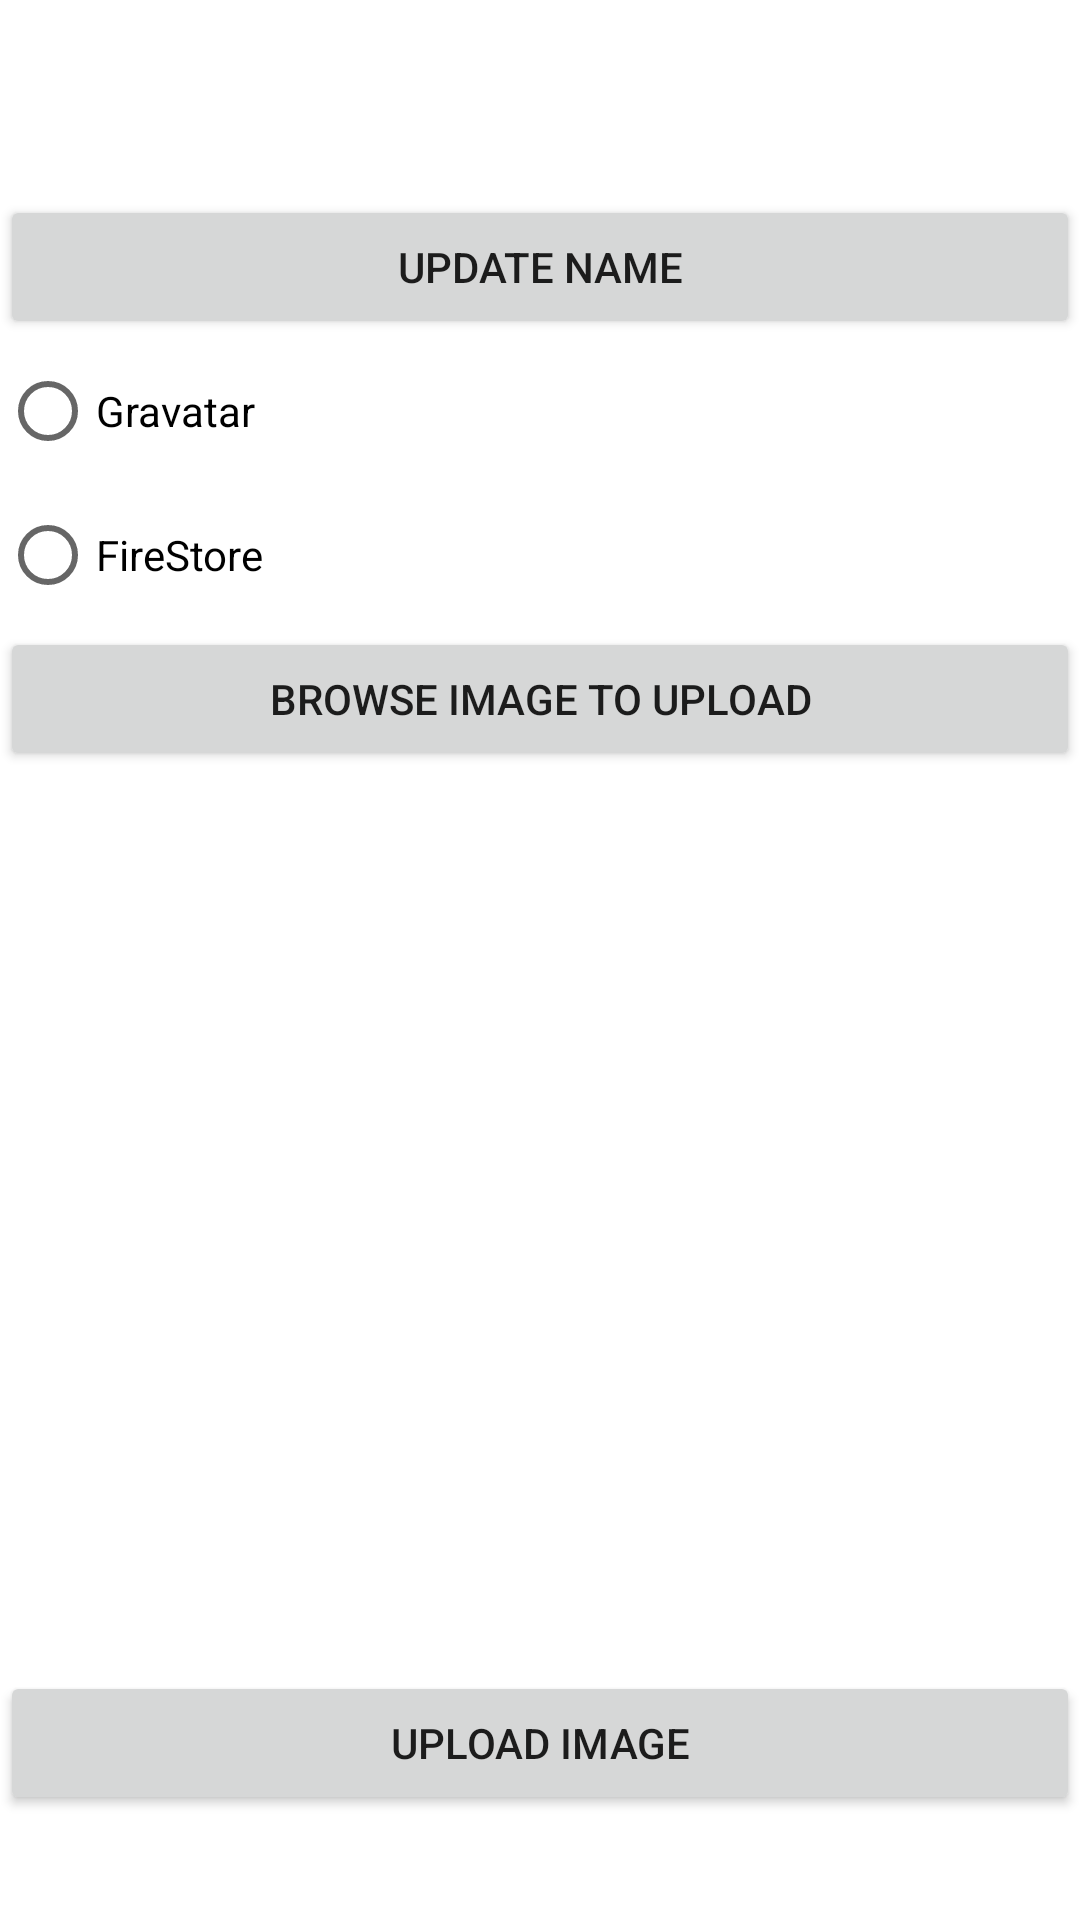

Here is an Android app screen rendered from its layout file. Give the layout XML and the strings, colors and styles it references.
<!-- AndroidManifest.xml: application theme Theme.PlayGame -->
<!-- res/layout/activity_user_page.xml -->
<?xml version="1.0" encoding="utf-8"?>
<LinearLayout xmlns:android="http://schemas.android.com/apk/res/android"
    xmlns:app="http://schemas.android.com/apk/res-auto"
    xmlns:tools="http://schemas.android.com/tools"
    android:layout_width="match_parent"
    android:layout_height="match_parent"
    android:orientation="vertical"
    tools:context=".Activity.UserPageActivity" >

    <EditText
        android:id="@+id/NameUser"
        android:layout_width="match_parent"
        android:layout_height="65dp"
        android:background="@drawable/rectangular_field"
        android:inputType="text"
        android:paddingVertical="15dp"
        android:paddingLeft="60dp"
        android:textColor="#000000" />

    <Button
        android:id="@+id/ApplyName"
        android:layout_width="match_parent"
        android:layout_height="wrap_content"
        android:text="Update Name" />

    <RadioGroup
        android:id="@+id/RadioButtons"
        android:layout_width="match_parent"
        android:layout_height="wrap_content">

        <RadioButton
            android:id="@+id/GravatarButton"
            android:layout_width="match_parent"
            android:layout_height="wrap_content"
            android:text="Gravatar"
            android:onClick="onRadioButtonClicked"/>

        <RadioButton
            android:id="@+id/FireBaseButton"
            android:layout_width="match_parent"
            android:layout_height="wrap_content"
            android:text="FireStore"
            android:onClick="onRadioButtonClicked"/>
    </RadioGroup>

    <Button
        android:id="@+id/ChooseImage"
        android:layout_width="match_parent"
        android:layout_height="wrap_content"
        android:text="Browse image to upload"
        android:onClick="btnBrowse_Click"/>

    <ImageView
        android:id="@+id/imageView"
        android:layout_width="300dp"
        android:layout_height="300dp"
        android:layout_gravity="center"/>


    <Button
        android:id="@+id/UpdateImage"
        android:layout_width="match_parent"
        android:layout_height="wrap_content"
        android:text="Upload Image"
        android:onClick="btnUpload_Click"/>

</LinearLayout>
<!-- resources referenced by this layout -->
<resources>
  <style name="Theme.PlayGame" parent="Theme.MaterialComponents.DayNight.DarkActionBar">
          
          <item name="colorPrimary">@color/purple_500</item>
          <item name="colorPrimaryVariant">@color/purple_700</item>
          <item name="colorOnPrimary">@color/white</item>
          
          <item name="colorSecondary">@color/teal_200</item>
          <item name="colorSecondaryVariant">@color/teal_700</item>
          <item name="colorOnSecondary">@color/black</item>
          
          <item name="android:statusBarColor" tools:targetApi="l">?attr/colorPrimaryVariant</item>
          
      </style>
  <!-- not gathered from this repository: default colours our renderer supplied (Android Studio template values) -->
  <color name="purple_500">#FF6200EE</color>
  <color name="purple_700">#FF3700B3</color>
  <color name="teal_200">#FF03DAC5</color>
  <color name="teal_700">#FF018786</color>
  <color name="black">#FF000000</color>
  <color name="white">#FFFFFFFF</color>
</resources>
